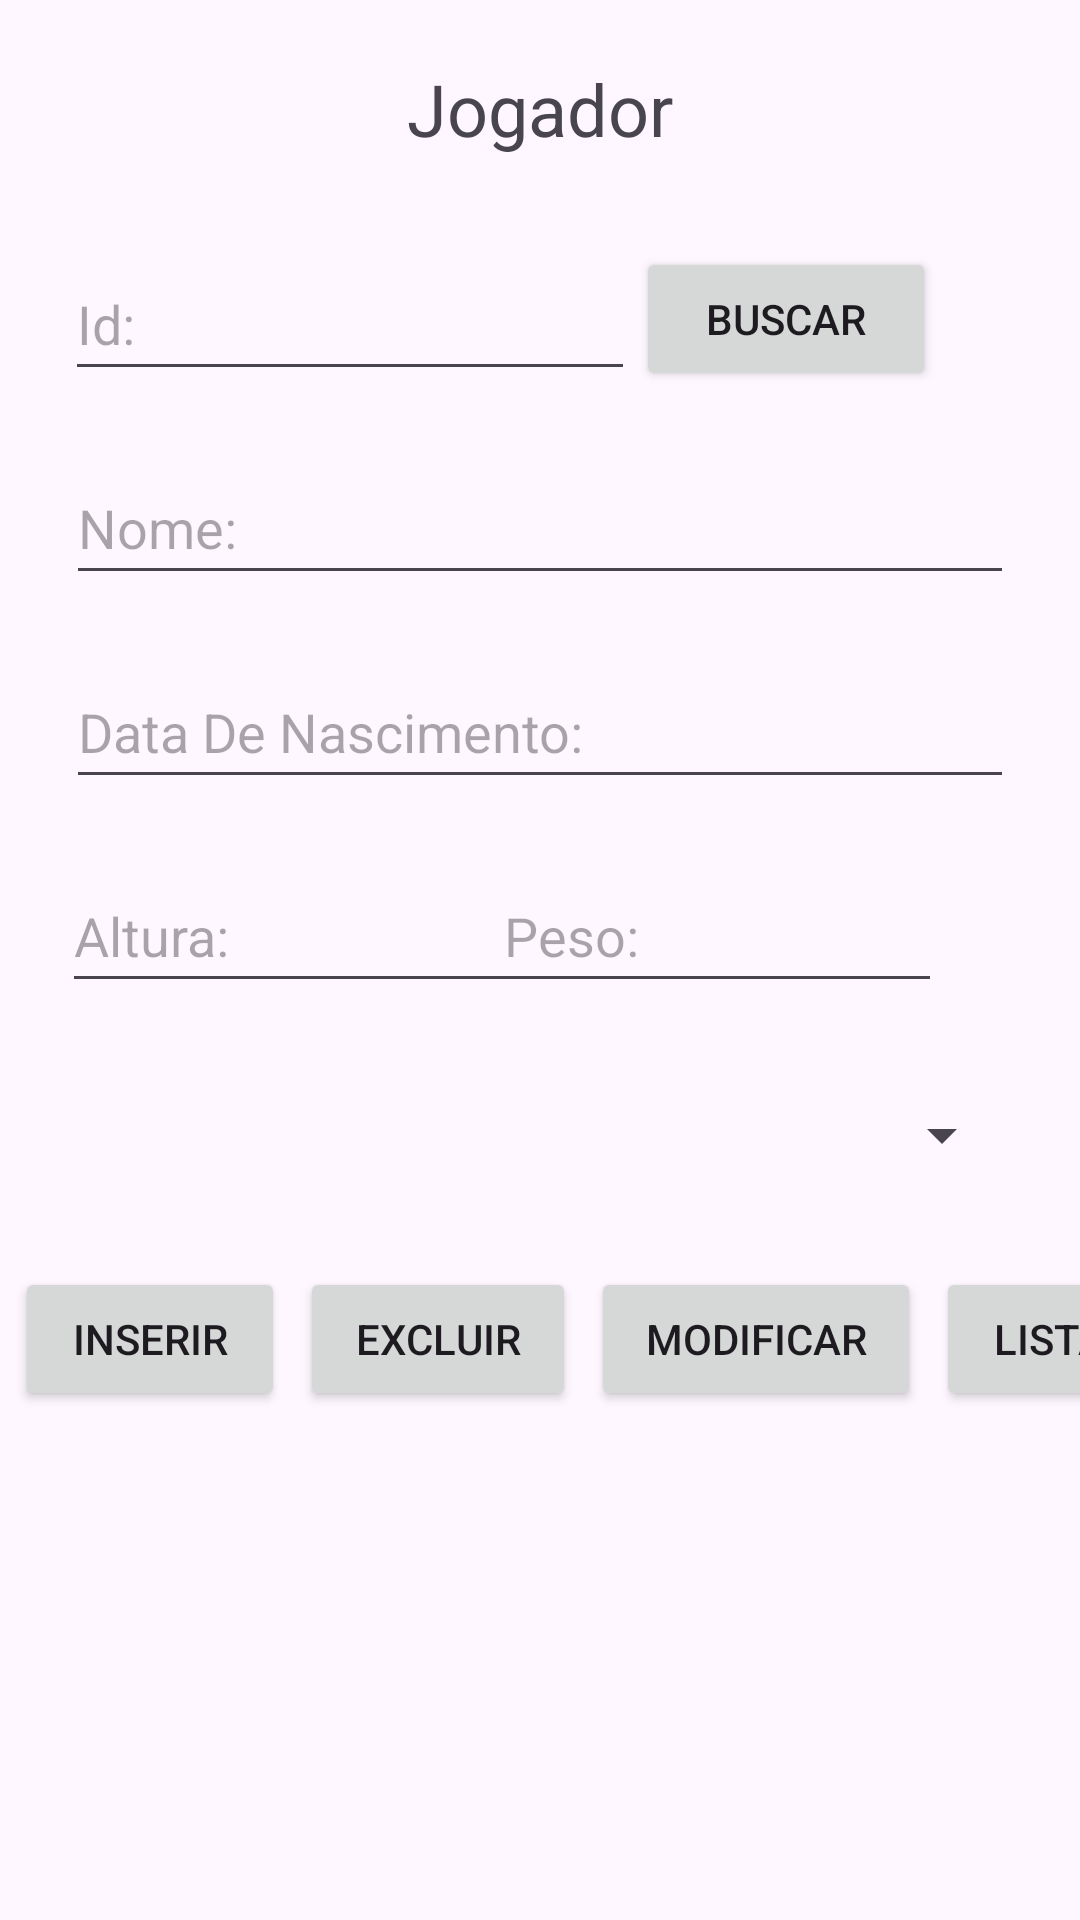

Produce the Android XML layout that renders to this screen, including the resource entries it uses.
<!-- AndroidManifest.xml: application theme Theme.Aula11_Mobile -->
<!-- res/layout/fragment_jogador.xml -->
<?xml version="1.0" encoding="utf-8"?>
<androidx.constraintlayout.widget.ConstraintLayout xmlns:android="http://schemas.android.com/apk/res/android"
    xmlns:app="http://schemas.android.com/apk/res-auto"
    xmlns:tools="http://schemas.android.com/tools"
    android:id="@+id/JogadorLayout"
    android:layout_width="match_parent"
    android:layout_height="match_parent"
    tools:context=".view.JogadorFragment" >

    <TextView
        android:id="@+id/tvTitleJogador"
        android:layout_width="wrap_content"
        android:layout_height="wrap_content"
        android:layout_marginTop="20dp"
        android:text="@string/jogador"
        android:textSize="24sp"
        app:layout_constraintEnd_toEndOf="parent"
        app:layout_constraintStart_toStartOf="parent"
        app:layout_constraintTop_toTopOf="parent" />

    <EditText
        android:id="@+id/etIdJogador"
        android:layout_width="190dp"
        android:layout_height="48dp"
        android:layout_marginStart="47dp"
        android:layout_marginTop="30dp"
        android:layout_marginEnd="26dp"
        android:ems="10"
        android:hint="@string/etId"
        android:importantForAutofill="no"
        android:inputType="numberSigned"
        app:layout_constraintEnd_toStartOf="@+id/btnBuscarJogador"
        app:layout_constraintStart_toStartOf="parent"
        app:layout_constraintTop_toBottomOf="@+id/tvTitleJogador" />

    <EditText
        android:id="@+id/etNomeJogador"
        android:layout_width="316dp"
        android:layout_height="48dp"
        android:layout_marginTop="20dp"
        android:ems="10"
        android:hint="@string/etNome"
        android:inputType="text"
        android:importantForAutofill="no"
        app:layout_constraintEnd_toEndOf="parent"
        app:layout_constraintStart_toStartOf="parent"
        app:layout_constraintTop_toBottomOf="@+id/etIdJogador" />

    <EditText
        android:id="@+id/etDataNascJogador"
        android:layout_width="316dp"
        android:layout_height="48dp"
        android:layout_marginTop="20dp"
        android:ems="10"
        android:hint="@string/etDataNasc"
        android:inputType="text"
        android:importantForAutofill="no"
        app:layout_constraintEnd_toEndOf="parent"
        app:layout_constraintStart_toStartOf="parent"
        app:layout_constraintTop_toBottomOf="@+id/etNomeJogador" />

    <EditText
        android:id="@+id/etAlturaJogador"
        android:layout_width="155dp"
        android:layout_height="48dp"
        android:layout_marginStart="46dp"
        android:layout_marginTop="20dp"
        android:layout_marginEnd="14dp"
        android:ems="10"
        android:hint="@string/etAltura"
        android:inputType="numberDecimal"
        android:importantForAutofill="no"
        app:layout_constraintEnd_toStartOf="@+id/etPesoJogador"
        app:layout_constraintStart_toStartOf="parent"
        app:layout_constraintTop_toBottomOf="@+id/etDataNascJogador" />

    <EditText
        android:id="@+id/etPesoJogador"
        android:layout_width="150dp"
        android:layout_height="48dp"
        android:layout_marginTop="20dp"
        android:layout_marginEnd="46dp"
        android:ems="10"
        android:hint="@string/etPeso"
        android:inputType="numberDecimal"
        android:importantForAutofill="no"
        app:layout_constraintEnd_toEndOf="parent"
        app:layout_constraintTop_toBottomOf="@+id/etDataNascJogador" />

    <Button
        android:id="@+id/btnBuscarJogador"
        android:layout_width="100dp"
        android:layout_height="48dp"
        android:layout_marginTop="30dp"
        android:layout_marginEnd="48dp"
        android:text="@string/btnBuscar"
        app:layout_constraintEnd_toEndOf="parent"
        app:layout_constraintTop_toBottomOf="@+id/tvTitleJogador" />

    <Spinner
        android:id="@+id/spTimesJogadores"
        android:layout_width="316dp"
        android:layout_height="48dp"
        android:layout_marginTop="20dp"
        app:layout_constraintEnd_toEndOf="parent"
        app:layout_constraintStart_toStartOf="parent"
        app:layout_constraintTop_toBottomOf="@+id/etAlturaJogador" />

    <TextView
        android:id="@+id/tvListagemJogador"
        android:layout_width="321dp"
        android:layout_height="176dp"
        android:layout_marginTop="25dp"
        android:textAlignment="center"
        android:textSize="20sp"
        android:scrollbars="vertical"
        app:layout_constraintEnd_toEndOf="parent"
        app:layout_constraintHorizontal_bias="0.515"
        app:layout_constraintStart_toStartOf="parent"
        app:layout_constraintTop_toBottomOf="@+id/btnInserirJogador" />

    <Button
        android:id="@+id/btnInserirJogador"
        android:layout_width="90dp"
        android:layout_height="48dp"
        android:layout_marginStart="5dp"
        android:layout_marginTop="20dp"
        android:text="@string/btnInserir"
        app:layout_constraintStart_toStartOf="parent"
        app:layout_constraintTop_toBottomOf="@+id/spTimesJogadores" />

    <Button
        android:id="@+id/btnExcluirJogador"
        android:layout_width="92dp"
        android:layout_height="48dp"
        android:layout_marginStart="5dp"
        android:layout_marginTop="20dp"
        android:text="@string/btnExcluir"
        app:layout_constraintStart_toEndOf="@+id/btnInserirJogador"
        app:layout_constraintTop_toBottomOf="@+id/spTimesJogadores" />

    <Button
        android:id="@+id/btnModificarJogador"
        android:layout_width="110dp"
        android:layout_height="48dp"
        android:layout_marginStart="5dp"
        android:layout_marginTop="20dp"
        android:text="@string/btnModificar"
        app:layout_constraintStart_toEndOf="@+id/btnExcluirJogador"
        app:layout_constraintTop_toBottomOf="@+id/spTimesJogadores" />

    <Button
        android:id="@+id/btnListarJogador"
        android:layout_width="85dp"
        android:layout_height="48dp"
        android:layout_marginStart="5dp"
        android:layout_marginTop="20dp"
        android:text="@string/btnListar"
        app:layout_constraintStart_toEndOf="@+id/btnModificarJogador"
        app:layout_constraintTop_toBottomOf="@+id/spTimesJogadores" />
</androidx.constraintlayout.widget.ConstraintLayout>
<!-- resources referenced by this layout -->
<resources>
  <string name="btnBuscar">Buscar</string>
  <string name="btnExcluir">Excluir</string>
  <string name="btnInserir">Inserir</string>
  <string name="btnListar">Listar</string>
  <string name="btnModificar">Modificar</string>
  <string name="etAltura">Altura: </string>
  <string name="etDataNasc">Data De Nascimento: </string>
  <string name="etId">Id: </string>
  <string name="etNome">Nome: </string>
  <string name="etPeso">Peso: </string>
  <string name="jogador">Jogador</string>
  <style name="Theme.Aula11_Mobile" parent="Base.Theme.Aula11_Mobile" />
  <style name="Base.Theme.Aula11_Mobile" parent="Theme.Material3.DayNight">
          
          
      </style>
</resources>
